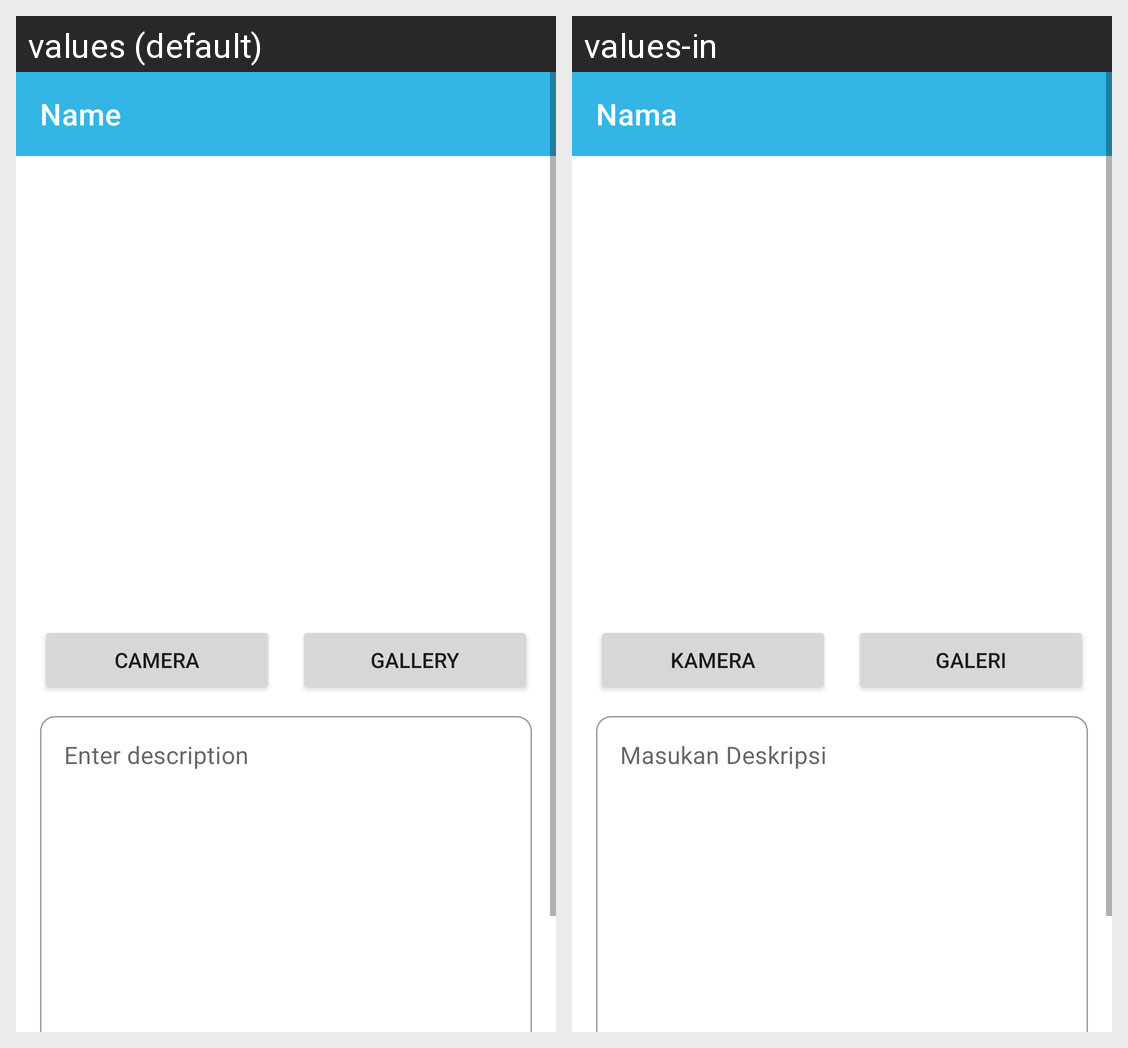

The Android screen above is rendered under two locales of the same app. Produce the string resources it draws, with the default and per-locale values.
Android screen res/layout/activity_add_story.xml rendered under 2 locales, left to right: values (default), values-in. Device: Nexus 5 (rendered at 1080×1920; each locale shown at half size, 540×960, under a caption strip naming it); theme Theme.MyStoryApp.
Strings drawn on this screen, with the default value and each locale's value (text and hints the layout hard-codes, and strings that could not be matched under every locale, appear in the picture but are not listed):

camera
  values: Camera
  values-in: Kamera

gallery
  values: Gallery
  values-in: Galeri

enter_description
  values: Enter description
  values-in: Masukan Deskripsi

name
  values: Name
  values-in: Nama
